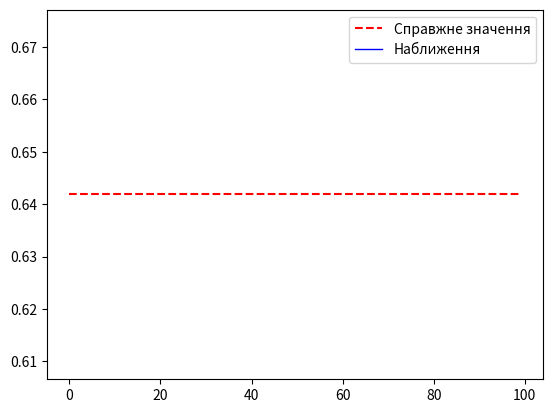

Recreate this plot in Python.
import numpy as np
import matplotlib.pyplot as plt
from numpy import log
from matplotlib.animation import FuncAnimation

# y=ln(1+x)


def get_kth_summ(x, k):
    assert(abs(x) <= 1)
    yield x
    summ = x
    prev_values = x
    count = 1
    while count < k:
        prev_values *= x
        prev_values = -prev_values
        summ += prev_values/(count+1)
        count += 1
        yield summ

def create_and_fill_numpy_array(n, x):
    a = np.array([i for i in get_kth_summ(x, n)], dtype=np.float128)


def animate(n):
    y_range = [i for i in range(n)]
    a = np.array([i for i in get_kth_summ(x, n)], dtype=np.float128)
    line.set_data(y_range, a)
    return line



if __name__ == '__main__':
    x = 0.9
    n = 100
    fig = plt.figure()
    a = np.array([i for i in get_kth_summ(x, n)], dtype=np.float128)
    y_range = [i for i in range(n)]
    plt.plot(y_range, [log(1+x) for i in y_range], "--r",label="Справжне значення")
    line, = plt.plot([], [], "-b", lw=1, label="Наближення")
    anim = FuncAnimation(
        fig,            
        animate,         
        frames=100,        
        interval=400,   
        repeat=True      
    )
    plt.legend()
    plt.show()

